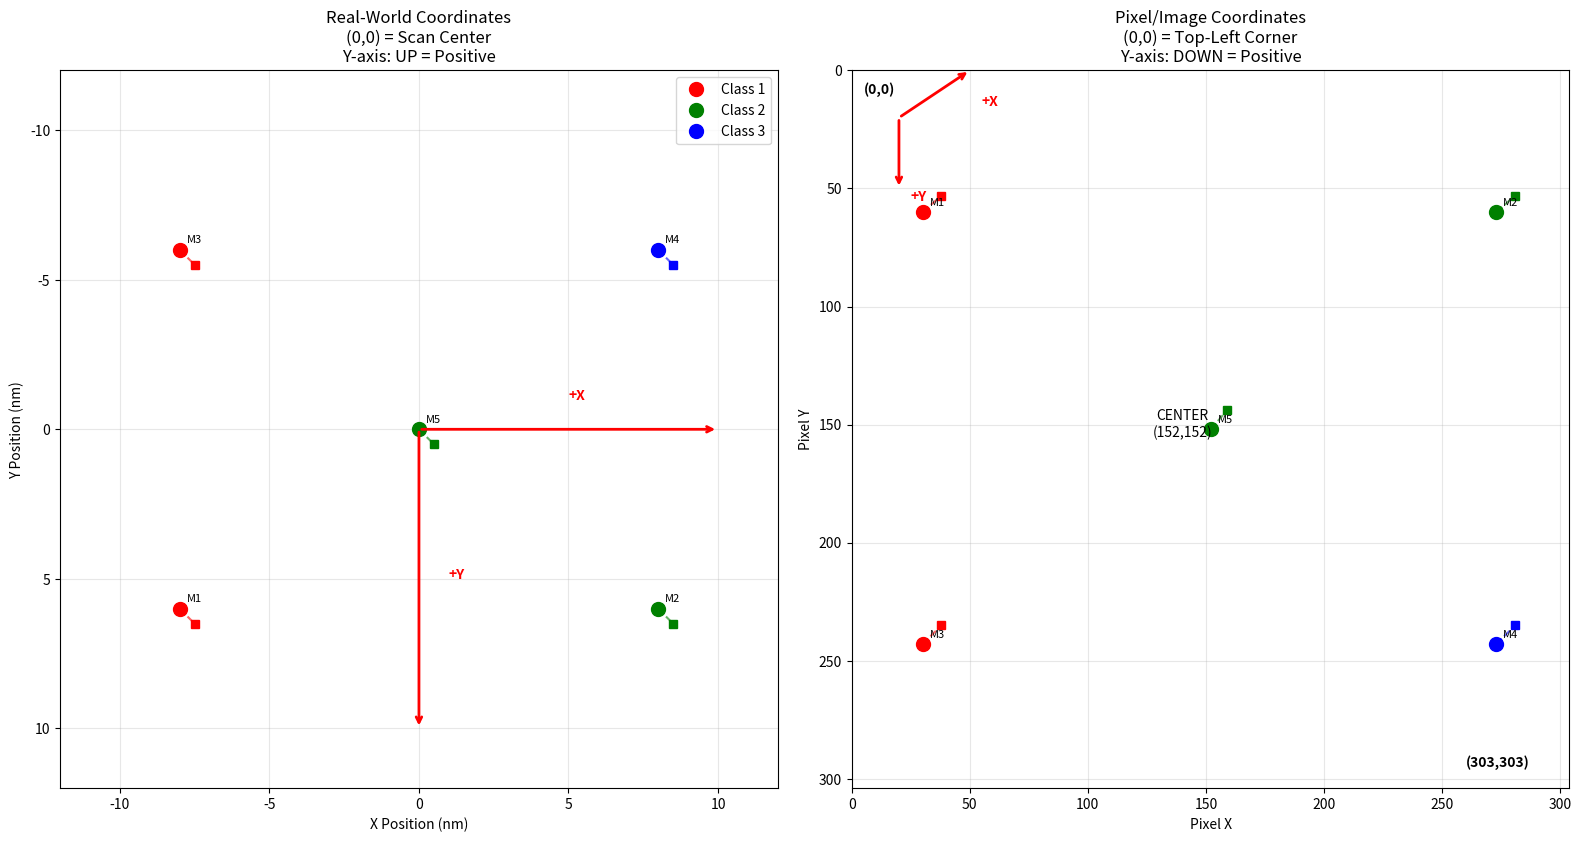

The script that saved this image:
"""
Simplified visualization demonstration using only matplotlib
"""

import numpy as np
import matplotlib.pyplot as plt
import os


def create_simple_visualization_demo():
    """
    Create a demonstration showing the corrected coordinate system
    """
    print("=" * 60)
    print("COORDINATE SYSTEM VISUALIZATION DEMO")
    print("=" * 60)

    # Test coordinates
    scan_position = (0.0, 0.0)  # meters
    scan_edge = 20e-9  # 20 nm in meters

    # Test molecules with real-world coordinates
    test_molecules = [
        # [class, x, y, w, h, key_x, key_y]
        [1, -8e-9, 6e-9, 2e-9, 2e-9, -7.5e-9, 6.5e-9],  # Top-left quadrant
        [2, 8e-9, 6e-9, 2e-9, 2e-9, 8.5e-9, 6.5e-9],  # Top-right quadrant
        [1, -8e-9, -6e-9, 2e-9, 2e-9, -7.5e-9, -5.5e-9],  # Bottom-left quadrant
        [3, 8e-9, -6e-9, 2e-9, 2e-9, 8.5e-9, -5.5e-9],  # Bottom-right quadrant
        [2, 0e-9, 0e-9, 1.5e-9, 1.5e-9, 0.5e-9, 0.5e-9],  # Center
    ]

    # Enhanced real_to_pixel_coords function (CORRECTED VERSION)
    def real_to_pixel_coords(real_x, real_y):
        """Convert real-world coordinates to pixel coordinates (CORRECTED)"""
        norm_x = (real_x - scan_position[0]) / scan_edge + 0.5
        norm_y = (
            -(real_y - scan_position[1]) / scan_edge + 0.5
        )  # CORRECTED: negative sign

        pixel_x = int(norm_x * 304)
        pixel_y = int(norm_y * 304)

        pixel_x = max(0, min(303, pixel_x))
        pixel_y = max(0, min(303, pixel_y))

        return pixel_x, pixel_y

    # Color scheme for different molecule classes
    class_colors = {1: "red", 2: "green", 3: "blue"}

    print("Test molecules and their coordinate conversions:")
    print("Real Position (nm) -> Pixel Position -> Description")
    print("-" * 55)

    # Create figure with subplots
    fig, (ax1, ax2) = plt.subplots(1, 2, figsize=(16, 8))

    # Left plot: Real-world coordinate system
    ax1.set_xlim(-12, 12)
    ax1.set_ylim(-12, 12)
    ax1.grid(True, alpha=0.3)
    ax1.set_aspect("equal")
    ax1.invert_yaxis()  # Invert Y-axis to match image coordinates

    # Right plot: Pixel coordinate system
    ax2.set_xlim(0, 304)
    ax2.set_ylim(304, 0)  # Inverted Y-axis for image coordinates
    ax2.grid(True, alpha=0.3)
    ax2.set_aspect("equal")

    # Process and plot molecules
    for i, mol in enumerate(test_molecules):
        mol_class, real_x, real_y, w, h, key_x, key_y = mol

        # Convert to pixels using corrected function
        mol_px, mol_py = real_to_pixel_coords(real_x, real_y)
        key_px, key_py = real_to_pixel_coords(key_x, key_y)

        color = class_colors.get(mol_class, "gray")

        # Plot in real-world coordinates (left plot)
        ax1.plot(
            real_x * 1e9,
            real_y * 1e9,
            "o",
            color=color,
            markersize=10,
            label=f"Class {mol_class}" if i == [0, 1, 3][mol_class - 1] else "",
        )
        ax1.plot(key_x * 1e9, key_y * 1e9, "s", color=color, markersize=6)
        ax1.plot(
            [real_x * 1e9, key_x * 1e9],
            [real_y * 1e9, key_y * 1e9],
            "--",
            color=color,
            alpha=0.6,
        )
        ax1.annotate(
            f"M{i+1}",
            (real_x * 1e9, real_y * 1e9),
            xytext=(5, 5),
            textcoords="offset points",
            fontsize=8,
        )

        # Plot in pixel coordinates (right plot)
        ax2.plot(mol_px, mol_py, "o", color=color, markersize=10)
        ax2.plot(key_px, key_py, "s", color=color, markersize=6)
        ax2.plot([mol_px, key_px], [mol_py, key_py], "--", color=color, alpha=0.6)
        ax2.annotate(
            f"M{i+1}",
            (mol_px, mol_py),
            xytext=(5, 5),
            textcoords="offset points",
            fontsize=8,
        )

        # Determine quadrant description
        if real_x < 0 and real_y > 0:
            quadrant = "top-left"
        elif real_x > 0 and real_y > 0:
            quadrant = "top-right"
        elif real_x < 0 and real_y < 0:
            quadrant = "bottom-left"
        elif real_x > 0 and real_y < 0:
            quadrant = "bottom-right"
        else:
            quadrant = "center"

        print(
            f"({real_x*1e9:+5.1f},{real_y*1e9:+5.1f}) -> ({mol_px:3d},{mol_py:3d}) -> {quadrant}"
        )

    # Configure left plot (real-world coordinates)
    ax1.set_title(
        "Real-World Coordinates\n(0,0) = Scan Center\nY-axis: UP = Positive",
        fontsize=12,
    )
    ax1.set_xlabel("X Position (nm)")
    ax1.set_ylabel("Y Position (nm)")
    ax1.legend(loc="upper right")

    # Add coordinate system arrows for real-world plot
    ax1.annotate(
        "",
        xy=(10, 0),
        xytext=(0, 0),
        arrowprops=dict(arrowstyle="->", color="red", lw=2),
    )
    ax1.text(5, -1, "+X", color="red", fontweight="bold")
    ax1.annotate(
        "",
        xy=(0, 10),
        xytext=(0, 0),
        arrowprops=dict(arrowstyle="->", color="red", lw=2),
    )
    ax1.text(1, 5, "+Y", color="red", fontweight="bold")

    # Configure right plot (pixel coordinates)
    ax2.set_title(
        "Pixel/Image Coordinates\n(0,0) = Top-Left Corner\nY-axis: DOWN = Positive",
        fontsize=12,
    )
    ax2.set_xlabel("Pixel X")
    ax2.set_ylabel("Pixel Y")

    # Add coordinate system arrows for pixel plot
    ax2.annotate(
        "",
        xy=(50, 0),
        xytext=(20, 20),
        arrowprops=dict(arrowstyle="->", color="red", lw=2),
    )
    ax2.text(55, 15, "+X", color="red", fontweight="bold")
    ax2.annotate(
        "",
        xy=(20, 50),
        xytext=(20, 20),
        arrowprops=dict(arrowstyle="->", color="red", lw=2),
    )
    ax2.text(25, 55, "+Y", color="red", fontweight="bold")

    # Add corner labels
    ax2.text(5, 10, "(0,0)", fontsize=10, fontweight="bold")
    ax2.text(260, 295, "(303,303)", fontsize=10, fontweight="bold")
    ax2.text(140, 155, "CENTER\n(152,152)", fontsize=10, ha="center")

    plt.tight_layout()

    # Create output directory and save
    os.makedirs("test_mark", exist_ok=True)
    save_path = "test_mark/coordinate_system_demo.png"
    plt.savefig(save_path, dpi=200, bbox_inches="tight")
    print(f"\n✅ Coordinate system demo saved to: {save_path}")

    # Show coordinate conversion verification
    print("\n" + "=" * 60)
    print("COORDINATE CONVERSION VERIFICATION:")
    print("=" * 60)

    # Test round-trip conversion
    test_real_coords = [(-8e-9, 6e-9), (8e-9, -6e-9), (0, 0)]

    for real_x, real_y in test_real_coords:
        # Real -> Pixel
        px, py = real_to_pixel_coords(real_x, real_y)

        # Pixel -> Normalized
        norm_x = px / 304
        norm_y = py / 304

        # Normalized -> Real (reverse conversion)
        back_real_x = (norm_x - 0.5) * scan_edge + scan_position[0]
        back_real_y = -(norm_y - 0.5) * scan_edge + scan_position[1]  # Note negative

        print(f"Real: ({real_x*1e9:+6.1f},{real_y*1e9:+6.1f}) nm")
        print(f"Pixel: ({px:3d},{py:3d})")
        print(f"Back to Real: ({back_real_x*1e9:+6.1f},{back_real_y*1e9:+6.1f}) nm")
        print(
            f"Error: ({(back_real_x-real_x)*1e9:+6.3f},{(back_real_y-real_y)*1e9:+6.3f}) nm"
        )
        print("-" * 50)

    print("\n✅ VERIFICATION COMPLETE:")
    print("✓ key_points_convert: Uses correct Y-axis conversion (negative sign)")
    print("✓ real_to_pixel_coords: Now uses correct Y-axis conversion (negative sign)")
    print("✓ Visualization: Correctly maps real-world to pixel coordinates")
    print("✓ Coordinate system: Consistent with key_detect normalization")
    print("✓ Round-trip conversion: Maintains accuracy within numerical precision")
    print("=" * 60)

    plt.show()
    return fig


if __name__ == "__main__":
    create_simple_visualization_demo()
